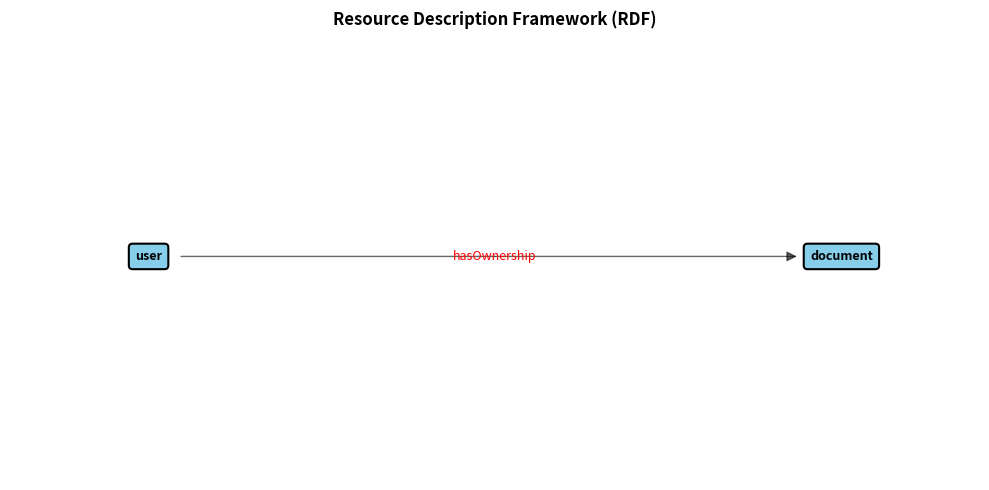

Generate this figure with matplotlib:
import matplotlib.pyplot as plt
import matplotlib.patches as mpatches
import networkx as nx
from itertools import count

class StructuredGraphBuilder:
    def __init__(self, property_offset=(1,0)):
        self.G = nx.DiGraph()
        self.pos = {}
        self.property_offset = property_offset
        self._id_counter = count()

    def return_graph(self):
        return self.G, self.pos

    @staticmethod
    def _midpoint(source_pos, target_pos, fraction=0.5):
        sx, sy = source_pos
        tx, ty = target_pos
        return (sx + fraction * (tx - sx), sy + fraction * (ty - sy))

    def _unique_id(self, base):
        if base not in self.G:
            return base
        while True:
            candidate = f"{base}_{next(self._id_counter)}"
            if candidate not in self.G:
                return candidate

    def add_entity(self, node_id, label=None, pos=(0, 0)):
        self.G.add_node(node_id, label=label or node_id, node_type="entity")
        self.pos[node_id] = pos

    def add_property(self, target_node_id, prop_name, prop_value, prop_pos=None, val_pos=None, value_offset=None):
        """
        Attaches a property to an existing node.
        [Entity] ---> [Property] ---> [Value]
        Defaults:
            Value position = target position + value_offset
            Property position = midpoint(target, value)
        """
        if target_node_id not in self.G:
            raise KeyError(f"Unknown entity: {target_node_id}")
        target_pos = self.pos[target_node_id]
        # Determine value position automatically.
        if val_pos is None:
            dx, dy = (value_offset if value_offset is not None else self.property_offset)
            val_pos = (target_pos[0] + dx, target_pos[1] + dy)
        # Predicate defaults to midpoint.
        if prop_pos is None:
            prop_pos = self._midpoint(target_pos, val_pos)
        prop_id = self._unique_id(f"{target_node_id}_{prop_name}")
        val_id = self._unique_id(f"{target_node_id}_{prop_name}_{prop_value}")
        self.G.add_node(prop_id, label=str(prop_name), node_type="relation")
        self.G.add_node(val_id, label=str(prop_value), node_type="value")
        self.pos[prop_id] = prop_pos
        self.pos[val_id] = val_pos
        self.G.add_edge(target_node_id, prop_id)
        self.G.add_edge(prop_id, val_id)
        return prop_id

    def add_reified_edge( self, source, rel_name, target, rel_pos=None, meta_nodes=None ):
        """
        Creates a reified relation:
        [source] ---> [relation] ---> [target]
        If rel_pos is not supplied, the relation is placed
        halfway between source and target.
        """
        if source not in self.G or target not in self.G:
            raise KeyError("Source and target must already exist.")
        source_pos = self.pos[source]
        target_pos = self.pos[target]
        if rel_pos is None:
            rel_pos = self._midpoint(source_pos, target_pos)
        rel_id = self._unique_id(f"{source}_{rel_name}_{target}")
        self.G.add_node(rel_id, label=str(rel_name), node_type="relation")
        self.pos[rel_id] = rel_pos
        self.G.add_edge(source, rel_id)
        self.G.add_edge(rel_id, target)
        if meta_nodes:
            for meta_rel_name, meta_source_id in meta_nodes:
                if meta_source_id not in self.G:
                    raise KeyError(f"Unknown metadata source: {meta_source_id}")
                meta_pos = self._midpoint(self.pos[meta_source_id], rel_pos)
                meta_rel_id = self._unique_id(f"{meta_source_id}_{meta_rel_name}_{rel_id}")
                self.G.add_node(meta_rel_id, label=str(meta_rel_name), node_type="relation")
                self.pos[meta_rel_id] = meta_pos
                self.G.add_edge(meta_source_id, meta_rel_id)
                self.G.add_edge(meta_rel_id, rel_id)
        return rel_id

    def get_triples(self):
        triples = []
        for subject, relation in self.G.edges():
            if self.G.nodes[relation].get("node_type") != "relation":
                continue
            predicate = self.G.nodes[relation]["label"]
            for obj in self.G.successors(relation):
                if self.G.nodes[obj].get("node_type") == "value":
                    obj = self.G.nodes[obj]["label"]
                triples.append((subject, predicate, obj))
        return triples

    def draw(self, title=None, figsize=(10, 6), x_margin=0.2, y_margin=0.2, node_size=9, relation_offset=12):
        G, pos = self.return_graph()
        fig, ax = plt.subplots(figsize=figsize)

        STYLE_MAP = {
            "entity": dict( facecolor="skyblue", edgecolor="black", linewidth=1.5, weight="bold", color="black" ),
            "value": dict( facecolor="#e1f5fe", edgecolor="#0288d1", linewidth=1.2, weight="bold", color="#01579b" ),
            "relation": dict( facecolor="white", edgecolor="white", linewidth=0, weight="normal", color="red" ),
        }

        # Establish consistent limits before rendering.
        xs = [p[0] for p in pos.values()]
        ys = [p[1] for p in pos.values()]
        xmin, xmax = min(xs), max(xs)
        ymin, ymax = min(ys), max(ys)
        xrange = max(xmax - xmin, 1.0)
        yrange = max(ymax - ymin, 1.0)
        ax.set_xlim(xmin - xrange * x_margin, xmax + xrange * x_margin)
        ax.set_ylim(ymin - yrange * y_margin, ymax + yrange * y_margin)
        # Render entity and value nodes.
        node_patches = {}
        for n, (x, y) in pos.items():
            n_type = G.nodes[n].get("node_type", "entity")
            style = STYLE_MAP.get(n_type, STYLE_MAP["entity"])
            if n_type == "relation":
                continue
            bbox_props = dict(
                boxstyle="round,pad=0.5,rounding_size=0.3",
                facecolor=style["facecolor"],
                edgecolor=style["edgecolor"],
                linewidth=style["linewidth"]
            )
            txt = ax.text(
                x, y,
                G.nodes[n]["label"],
                size=node_size,
                weight=style["weight"],
                color=style["color"],
                bbox=bbox_props,
                zorder=3,
                ha="center",
                va="center"
            )
            node_patches[n] = txt.get_bbox_patch()
        # Render relation nodes.
        relation_texts = {}
        for n, (x, y) in pos.items():
            if G.nodes[n].get("node_type") != "relation":
                continue
            txt = ax.annotate(
                G.nodes[n]["label"],
                xy=(x, y),
                xycoords="data",
                xytext=(0, 0),
                textcoords="offset points",
                ha="center",
                va="center",
                size=node_size,
                weight="normal",
                color="red",
                zorder=4
            )
            relation_texts[n] = txt
        # Automatically separate overlapping predicate labels.
        fig.canvas.draw()
        renderer = fig.canvas.get_renderer()
        occupied = []
        offsets = [(0, 0)]
        for i in range(1, 10):
            offsets.extend([(0, i * relation_offset), (0, -i * relation_offset)])
        for txt in relation_texts.values():
            for offset in offsets:
                txt.set_position(offset)
                fig.canvas.draw()
                bbox = txt.get_window_extent(renderer)
                overlaps = any(bbox.overlaps(existing) for existing in occupied)
                if not overlaps:
                    occupied.append(bbox)
                    break
        # Draw edges.
        for u, v in G.edges():
            u_type = G.nodes[u].get("node_type")
            v_type = G.nodes[v].get("node_type")
            arrowstyle = ("-|>" if u_type == "relation" and v_type != "relation" else "-")
            arrow = mpatches.FancyArrowPatch(
                pos[u],
                pos[v],
                patchA=node_patches.get(u),
                patchB=node_patches.get(v),
                shrinkA=5 if u in node_patches else 0,
                shrinkB=8 if v in node_patches else 0,
                arrowstyle=arrowstyle,
                mutation_scale=15,
                color="black",
                alpha=0.6,
                zorder=2
            )
            ax.add_patch(arrow)
        # Formatting.
        ax.axis("off")
        if title:
            ax.set_title(title, weight="bold")
        fig.tight_layout()
        plt.show()

if __name__ == "__main__":
    builder = StructuredGraphBuilder()
    # Primary RDF
    builder.add_entity("user", label="user", pos=(-1, 0))
    builder.add_entity("document", label="document", pos=(1, 0))
    hasOwnership_rel_id = builder.add_reified_edge(source="user", rel_name="hasOwnership", target="document", rel_pos=(0, 0),)
    builder.draw('Resource Description Framework (RDF)', figsize=(10, 5))
